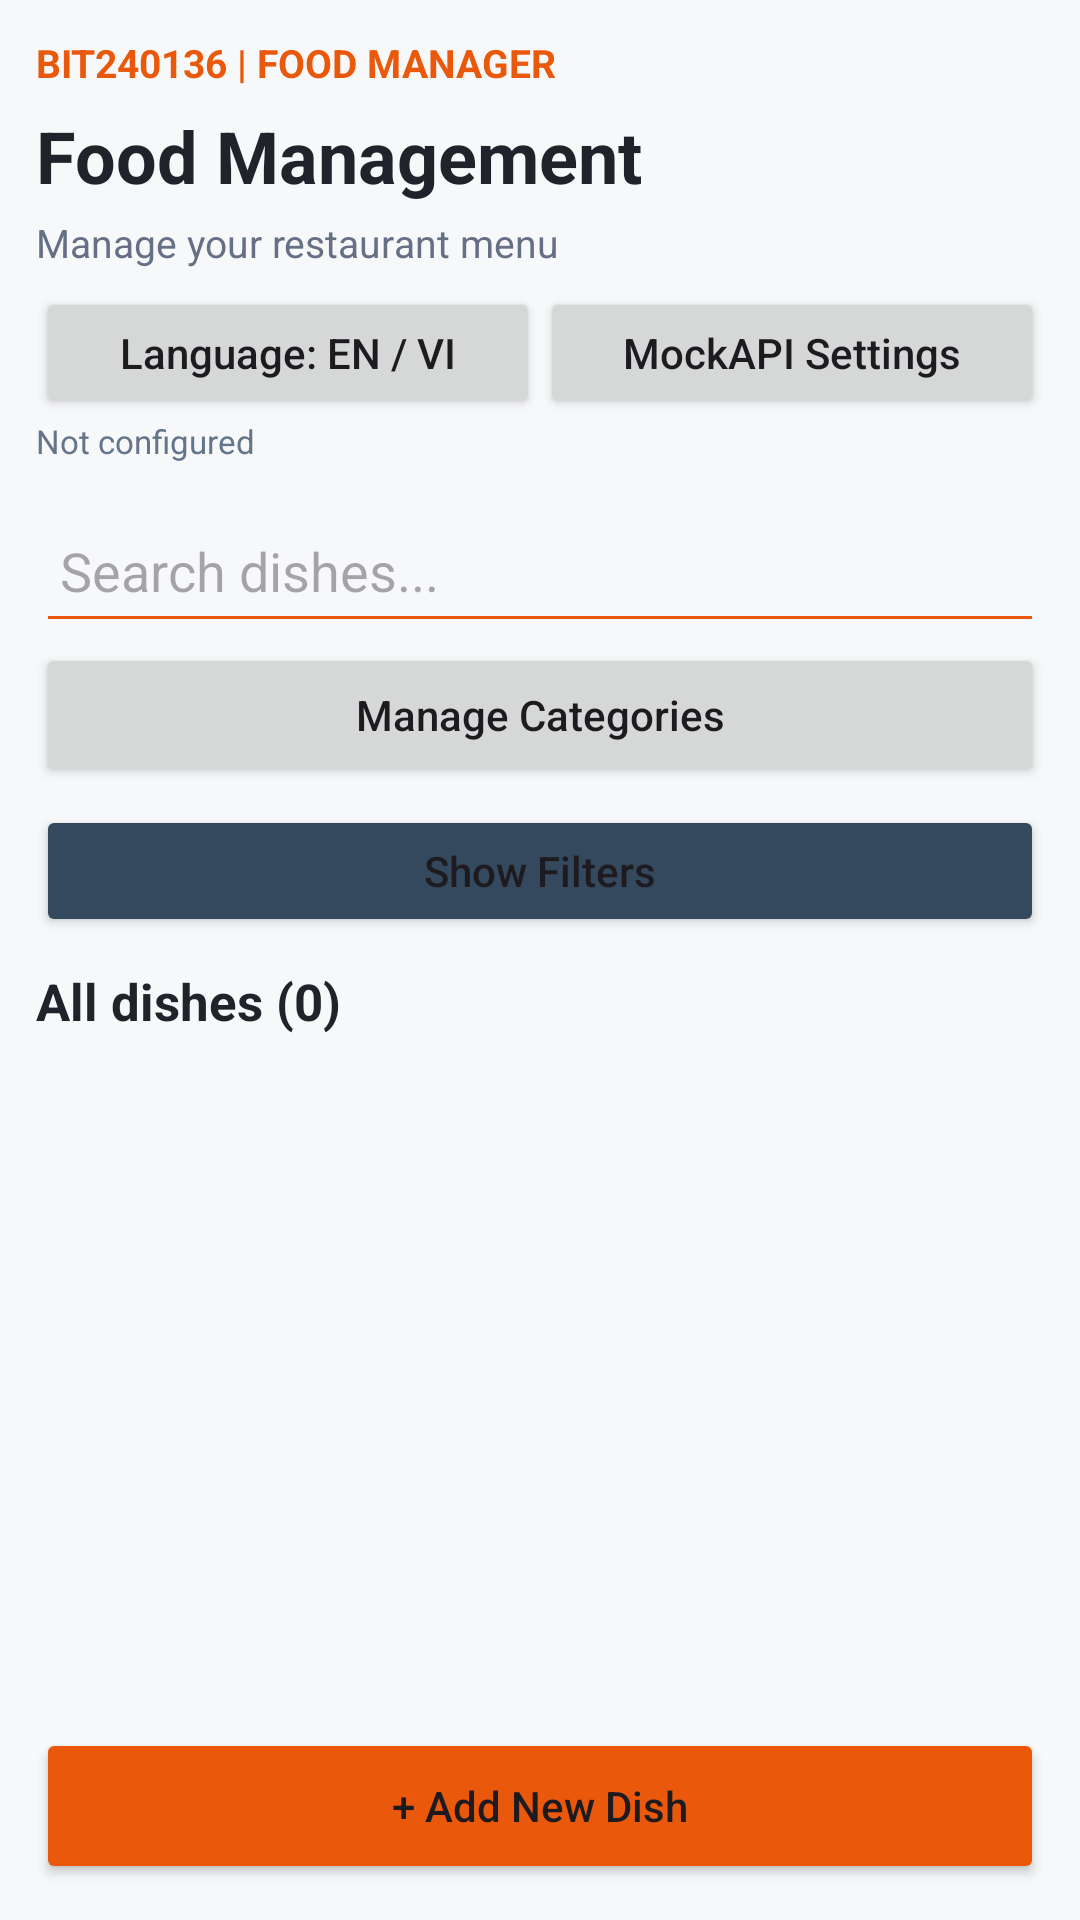

Reconstruct the res/layout file that produces this screen, plus the resources it refers to.
<!-- AndroidManifest.xml: application theme Theme.BIT240136_FoodManager -->
<!-- res/layout/activity_main.xml -->
<LinearLayout
    xmlns:android="http://schemas.android.com/apk/res/android"
    android:id="@+id/main"
    android:layout_width="match_parent"
    android:layout_height="match_parent"
    android:orientation="vertical"
    android:background="#F7F8FA"
    android:padding="12dp">

    <TextView
        android:layout_width="match_parent"
        android:layout_height="wrap_content"
        android:text="@string/food_manager_header"
        android:textColor="#EA580C"
        android:textSize="13sp"
        android:textStyle="bold"/>

    <TextView
        android:layout_width="match_parent"
        android:layout_height="wrap_content"
        android:layout_marginTop="6dp"
        android:text="@string/food_management"
        android:textColor="#20242A"
        android:textSize="24sp"
        android:textStyle="bold"/>

    <TextView
        android:layout_width="match_parent"
        android:layout_height="wrap_content"
        android:layout_marginTop="4dp"
        android:text="@string/manage_menu_subtitle"
        android:textColor="#667085"
        android:textSize="13sp"/>

    <LinearLayout
        android:layout_width="match_parent"
        android:layout_height="wrap_content"
        android:orientation="horizontal"
        android:layout_marginTop="6dp">

        <Button
            android:id="@+id/btnLanguage"
            android:layout_width="0dp"
            android:layout_height="44dp"
            android:layout_weight="1"
            android:text="@string/language_toggle"
            android:textAllCaps="false" />

        <Button
            android:id="@+id/btnSyncSettings"
            android:layout_width="0dp"
            android:layout_height="44dp"
            android:layout_weight="1"
            android:text="@string/mockapi_settings"
            android:textAllCaps="false" />
    </LinearLayout>

    <TextView
        android:id="@+id/txtSyncStatus"
        android:layout_width="match_parent"
        android:layout_height="wrap_content"
        android:text="@string/not_configured"
        android:textSize="11sp"
        android:textColor="#64748B" />

    <EditText
        android:id="@+id/edtSearch"
        android:layout_width="match_parent"
        android:layout_height="48dp"
        android:layout_marginTop="12dp"
        android:hint="@string/search_dishes"
        android:inputType="text"
        android:singleLine="true"
        android:backgroundTint="#EA580C"
        android:padding="8dp"/>

    <Button android:id="@+id/btnCategories" android:layout_width="match_parent" android:layout_height="wrap_content" android:text="@string/manage_categories" android:textAllCaps="false" />
    <Button
        android:id="@+id/btnToggleFilters"
        android:layout_width="match_parent"
        android:layout_height="44dp"
        android:layout_marginTop="6dp"
        android:text="@string/show_filters"
        android:textAllCaps="false"
        android:backgroundTint="#34495E"/>

    <LinearLayout
        android:id="@+id/layoutFilters"
        android:layout_width="match_parent"
        android:layout_height="wrap_content"
        android:orientation="vertical"
        android:visibility="gone"
        android:padding="6dp">

        <LinearLayout
            android:layout_width="match_parent"
            android:layout_height="wrap_content"
            android:orientation="horizontal">

            <LinearLayout
                android:layout_width="0dp"
                android:layout_height="wrap_content"
                android:layout_weight="1"
                android:orientation="vertical"
                android:layout_marginEnd="5dp">

                <TextView
                    android:layout_width="match_parent"
                    android:layout_height="wrap_content"
                    android:text="@string/category"
                    android:textStyle="bold"/>

                <Spinner
                    android:id="@+id/spinnerFilterCategory"
                    android:layout_width="match_parent"
                    android:layout_height="46dp"/>

            </LinearLayout>

            <LinearLayout
                android:layout_width="0dp"
                android:layout_height="wrap_content"
                android:layout_weight="1"
                android:orientation="vertical"
                android:layout_marginStart="5dp">

                <TextView
                    android:layout_width="match_parent"
                    android:layout_height="wrap_content"
                    android:text="@string/status"
                    android:textStyle="bold"/>

                <Spinner
                    android:id="@+id/spinnerFilterStatus"
                    android:layout_width="match_parent"
                    android:layout_height="46dp"/>

            </LinearLayout>
        </LinearLayout>

        <TextView
            android:layout_width="match_parent"
            android:layout_height="wrap_content"
            android:layout_marginTop="6dp"
            android:text="@string/price_range"
            android:textStyle="bold"/>

        <LinearLayout
            android:layout_width="match_parent"
            android:layout_height="wrap_content"
            android:orientation="horizontal">

            <EditText
                android:id="@+id/edtMinPrice"
                android:layout_width="0dp"
                android:layout_height="46dp"
                android:layout_weight="1"
                android:hint="@string/min_price"
                android:inputType="numberDecimal"
                android:singleLine="true"
                android:textSize="14sp"/>

            <EditText
                android:id="@+id/edtMaxPrice"
                android:layout_width="0dp"
                android:layout_height="46dp"
                android:layout_weight="1"
                android:layout_marginStart="10dp"
                android:hint="@string/max_price"
                android:inputType="numberDecimal"
                android:singleLine="true"
                android:textSize="14sp"/>

        </LinearLayout>

        <TextView
            android:layout_width="match_parent"
            android:layout_height="wrap_content"
            android:layout_marginTop="6dp"
            android:text="@string/sort_by"
            android:textStyle="bold"/>

        <Spinner
            android:id="@+id/spinnerSort"
            android:layout_width="match_parent"
            android:layout_height="46dp"/>

        <Button
            android:id="@+id/btnResetFilters"
            android:layout_width="match_parent"
            android:layout_height="42dp"
            android:text="@string/reset_filters"
            android:textAllCaps="false"
            android:backgroundTint="#64748B"/>

    </LinearLayout>

    <TextView
        android:id="@+id/txtDishCount"
        android:layout_width="match_parent"
        android:layout_height="wrap_content"
        android:layout_marginTop="10dp"
        android:layout_marginBottom="8dp"
        android:text="@string/all_dishes_zero"
        android:textColor="#20242A"
        android:textSize="17sp"
        android:textStyle="bold"/>

    <ScrollView
        android:layout_width="match_parent"
        android:layout_height="0dp"
        android:layout_weight="1"
        android:fillViewport="true">

        <LinearLayout
            android:id="@+id/layoutDishList"
            android:layout_width="match_parent"
            android:layout_height="wrap_content"
            android:orientation="vertical"/>

    </ScrollView>

    <Button
        android:id="@+id/btnAddDish"
        android:layout_width="match_parent"
        android:layout_height="52dp"
        android:layout_marginTop="8dp"
        android:text="@string/add_new_dish_plus"
        android:textAllCaps="false"
        android:backgroundTint="#EA580C"/>

</LinearLayout>
<!-- resources referenced by this layout -->
<resources>
  <string name="add_new_dish_plus">+ Add New Dish</string>
  <string name="all_dishes_zero">All dishes (0)</string>
  <string name="category">Category</string>
  <string name="food_management">Food Management</string>
  <string name="food_manager_header">BIT240136 | FOOD MANAGER</string>
  <string name="language_toggle">Language: EN / VI</string>
  <string name="manage_categories">Manage Categories</string>
  <string name="manage_menu_subtitle">Manage your restaurant menu</string>
  <string name="max_price">Max price</string>
  <string name="min_price">Min price</string>
  <string name="mockapi_settings">MockAPI Settings</string>
  <string name="not_configured">Not configured</string>
  <string name="price_range">Price Range (VND)</string>
  <string name="reset_filters">Reset Filters</string>
  <string name="search_dishes">Search dishes...</string>
  <string name="show_filters">Show Filters</string>
  <string name="sort_by">Sort By</string>
  <string name="status">Status</string>
  <style name="Theme.BIT240136_FoodManager" parent="Base.Theme.BIT240136_FoodManager" />
  <style name="Base.Theme.BIT240136_FoodManager" parent="Theme.Material3.DayNight.NoActionBar">
          
          
      </style>
</resources>
